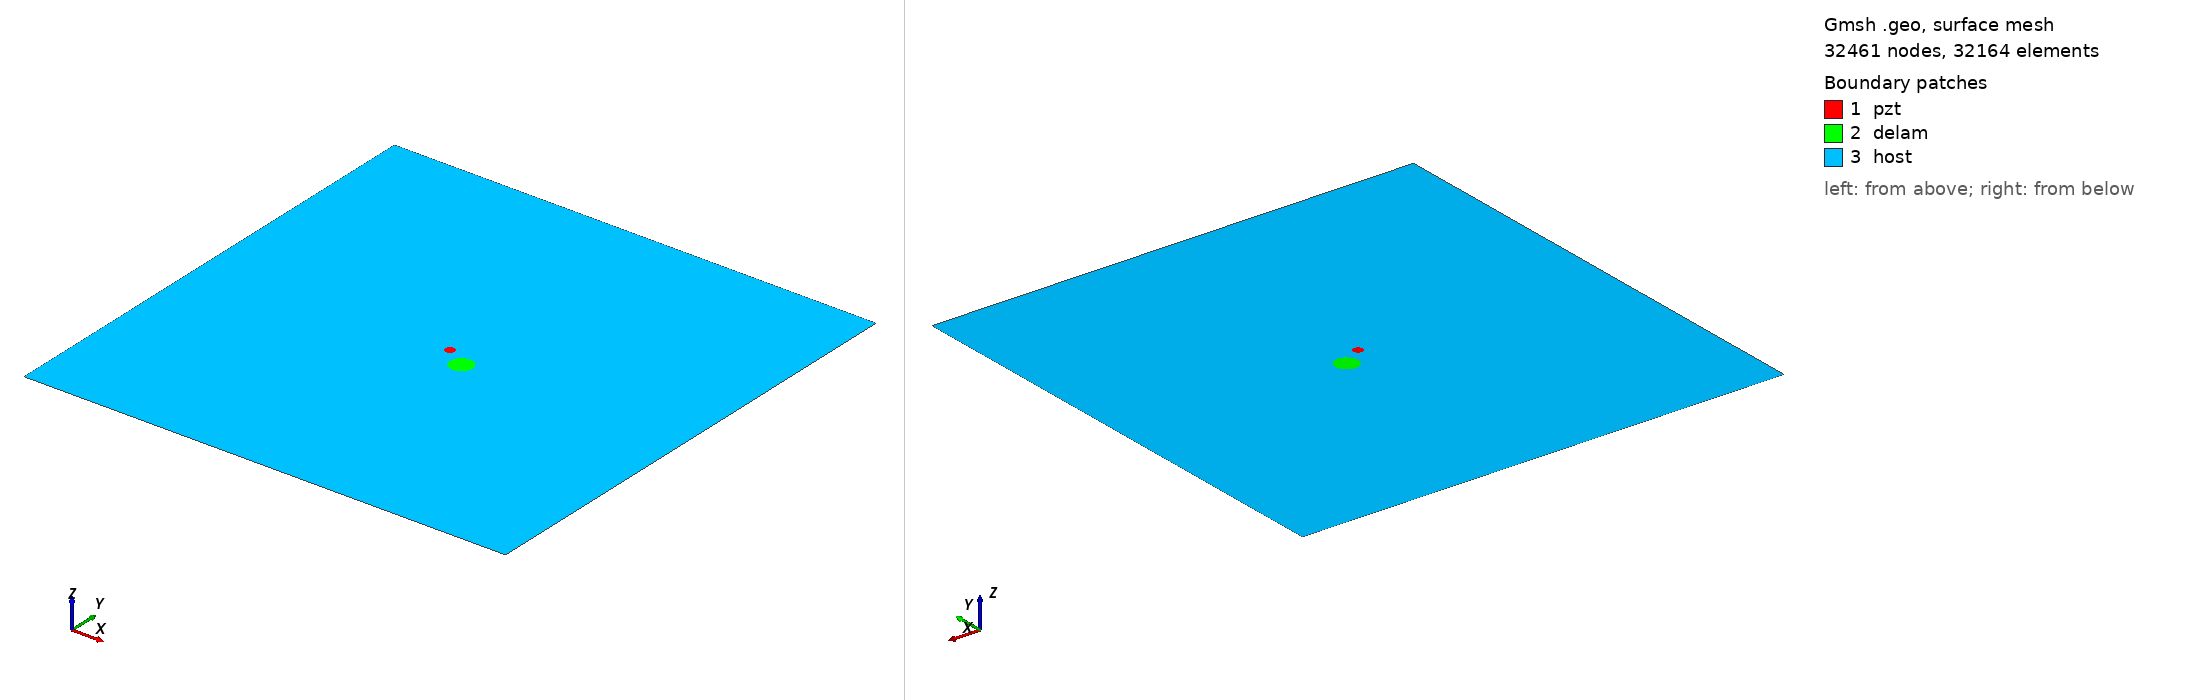

Gmsh geometry script, surface-meshed: 32461 nodes, 32164 surface elements. Boundary patches (legend numbers): 1 pzt, 2 delam, 3 host. Left view from above one corner, right view from below the opposite corner. Legend entries are the model's physical surfaces. The drawing asked Gmsh for element sizes between 1% and 20% of the model's largest extent; the script's own settings can give other sizes.

=== m1_rand_single_delam_178.geo (drawn) ===
SetFactory("OpenCASCADE");
L=0.500000; 
W=0.500000; 
a=0.011628; 
b=0.011301; 
x=0.272737; 
y=0.235761; 
alpha=0.232427 *Pi; 
r=0.005000; 
xpzt=0.250000; 
ypzt=0.250000; 
//+
Point(1) = {0, 0, 0, 1.0};
//+
Point(2) = {L, 0, 0, 1.0};
//+
Point(3) = {L, W, 0, 1.0};
//+
Point(4) = {0, W, 0, 1.0};
//+
Line(1) = {1, 2};
//+
Line(2) = {2, 3};
//+
Line(3) = {3, 4};
//+
Line(4) = {4, 1};
//+
Circle(5) = {xpzt, ypzt, -0, r, 0, 2*Pi};
//+
Ellipse(6) = {x, y, -0, a, b, 0, 2*Pi};
//+
Rotate {{0, 0, 1}, {x, y, 0}, alpha} {
  Curve{6}; 
}
//+
Curve Loop(1) = {4, 1, 2, 3};
//+
Curve Loop(2) = {6};
//+
Curve Loop(3) = {5};
//+
Curve Loop(4) = {6};
//+
Curve Loop(5) = {5};
//+
Plane Surface(1) = {5};
//+
Plane Surface(2) = {4};
//+
Plane Surface(3) = {1, 2, 3};
//+
Point(9) = {xpzt, ypzt, 0, 1.0};
//+
Point{9} In Surface {1};// mesh node at centre of pzt
//+
Physical Surface("pzt") = {1};
//+
Physical Surface("delam") = {2};
//+
Physical Surface("host") = {3};

Mesh.Algorithm = 6; // Frontal
Mesh.CharacteristicLengthFactor = 0.068000;
Mesh.CharacteristicLengthMin = 0.001000;
Mesh.CharacteristicLengthMax = 0.200000;
Mesh.RecombineAll = 1; // Apply recombination algorithm
Mesh.SubdivisionAlgorithm = 1; // 1: all quadrangles
Mesh.Smoothing = 1;
